Run: headless pygame with SDL's dummy video driver; simulated clock (each Clock.tick advances the game by its frame time, no real sleeping); random seed 0; keys injected as events and as key.get_pressed() state; no mouse input.
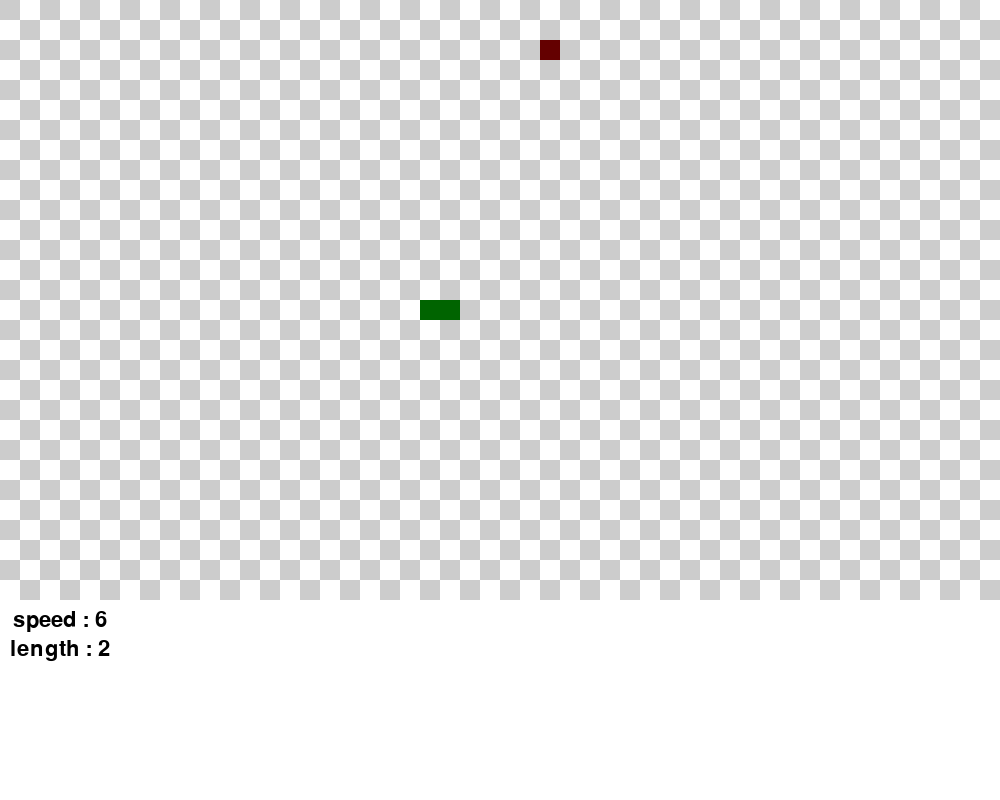
Frame 1 of 4 · flips 1–60 · no input
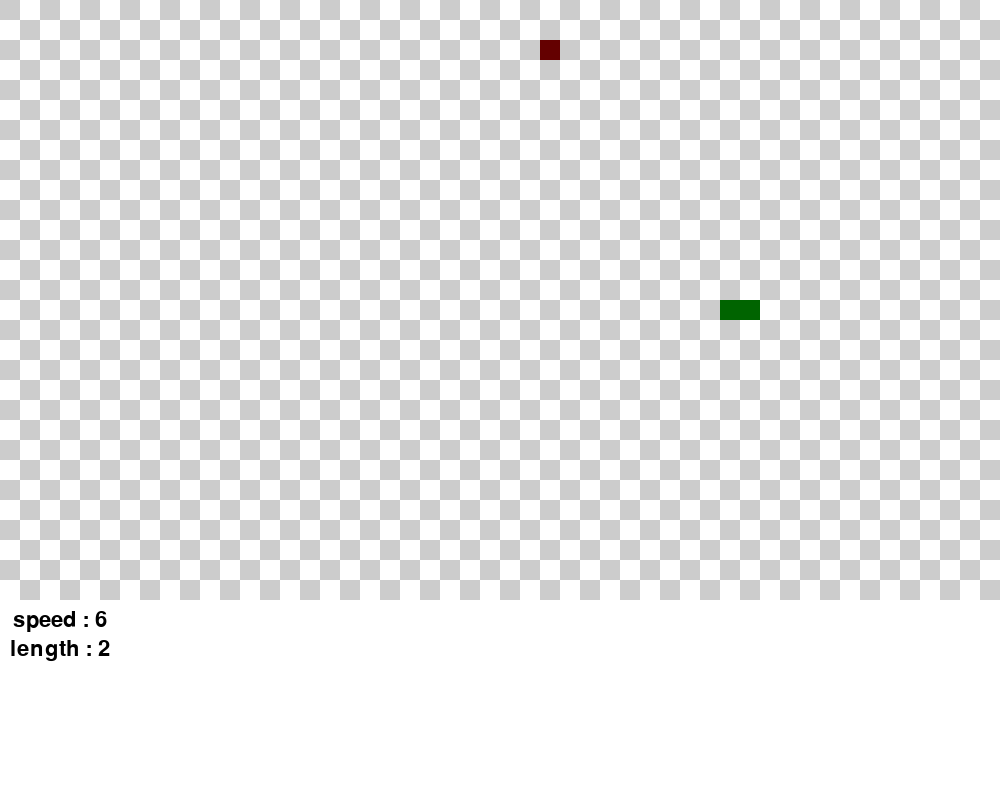
Frame 2 of 4 · flips 61–180 · tapped SPACE, RETURN · held RIGHT (→), D
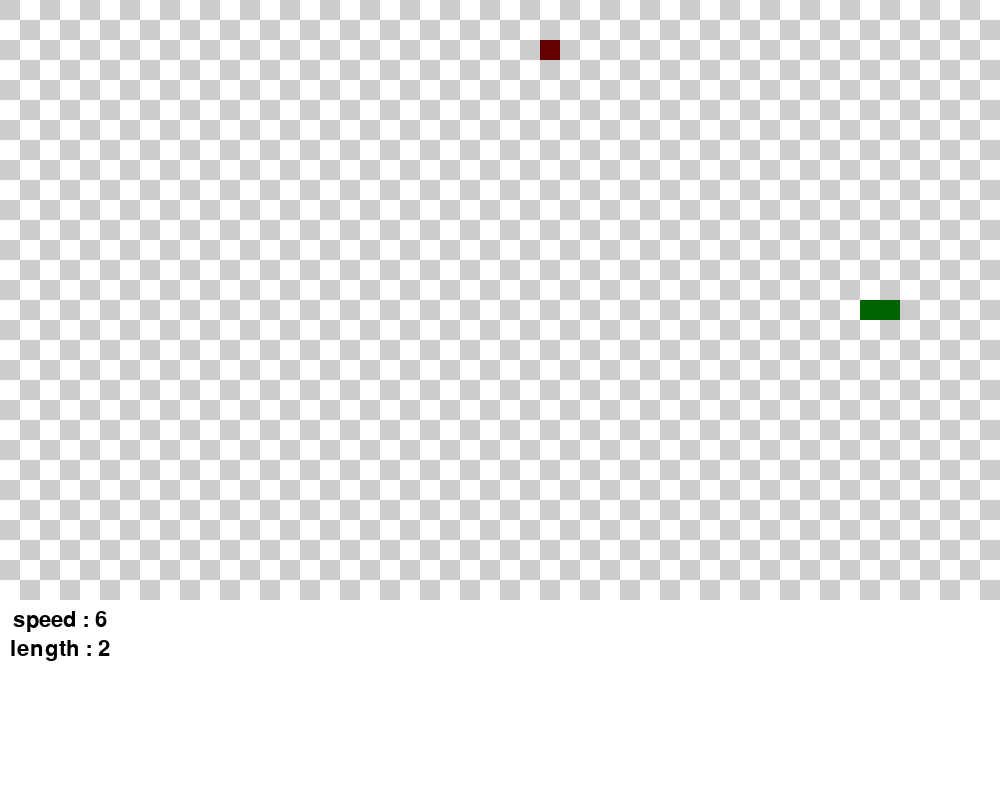
Frame 3 of 4 · flips 181–300 · held DOWN (↓), S
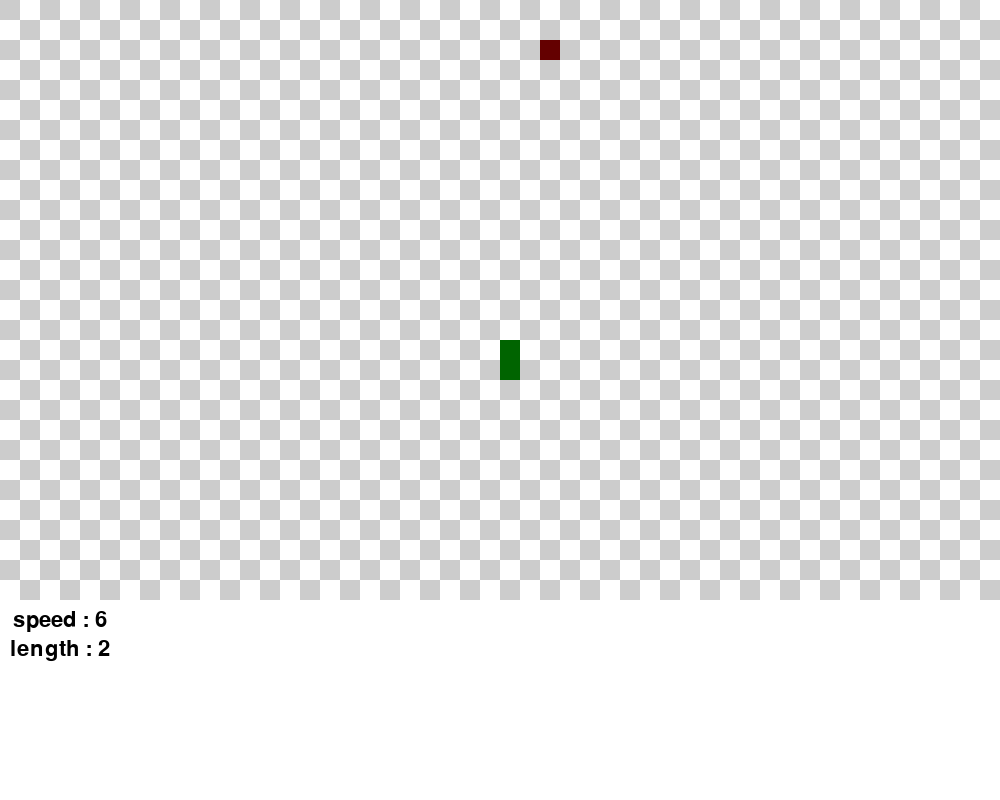
Frame 4 of 4 · flips 301–420 · held LEFT (←), A, UP (↑), W

The pygame program that drew these frames:

#코드에대한 자세한 내용은 ver_0.1참고
import pygame
import random
import time
import sys

from pygame.locals import *

#화면크기과 픽셀사이즈
WINDOW_WIDTH,WINDOW_HEIGHT=1000,600
greed=20
greedheight=WINDOW_HEIGHT//greed
greedwidth=WINDOW_WIDTH//greed

#RGB색상
BLACK=(0,0,0)
WHITE=(255,255,255)
GREEN=(0,100,0)
RED=(100,0,0)
BLUE=(0,0,100)
YELLOW=(255,255,0)
GRAY=(204,204,204)

UP=(0,-1)
DOWN=(0,1)
LEFT=(-1,0)
RIGHT=(1,0)

FPS=10

class Python(object):
    def __init__(self):
        self.create()
        self.color=GREEN
    def create(self):
        self.length=2
        self.positions = [((WINDOW_WIDTH/2),(WINDOW_HEIGHT/2))]
        self.direction = random.choice([UP,DOWN,LEFT,RIGHT])
    def control(self,xy):

        if (xy[0] * -1, xy[1] * -1) == self.direction:
            return
        else:
            self.direction = xy

    def move(self):
        cur=self.positions[0]
        x,y=self.direction
        new=((cur[0]+(x*greed)),(cur[1]+(y*greed)))

        if new in self.positions[3:]:
            self.create()
        elif new[1]<0 or new[1]>580 or new[0]<0 or new[0]>1000:
            self.create()
        else:
            self.positions.insert(0,new)
            if len(self.positions)>self.length:
                self.positions.pop()
    def eat(self):
        self.length+=1
    
    def draw(self,s):
        for p in self.positions:
            draw_objects(surface,self.color,p)
class Feed(object):
    def __init__(self):
        self.position =(0,0)
        self.create()
        self.color=RED
    def create(self):
        self.position=(random.randint(1,greedwidth-2)*greed,random.randint(1,greedheight-2)*greed)
        #먹이생성시 가장자리에 생성되면 먹기 힘들어지끼때문에 조정
    def draw(self,s):
        draw_objects(surface,self.color,self.position)


def draw_objects(surface,color,pos):
    r=pygame.Rect(int(pos[0]),int(pos[1]),greed,greed)
    pygame.draw.rect(surface,color,r,10)

def check_eat(p,f):
    if python.positions[0] == feed.position:
        python.eat()
        feed.create()
#폰트 
def font(a,x,y,val):
    #a: 문자열
    #x,y : 위치
    #val: 변수
   fontObj = pygame.font.Font(None, 32)
   textSurfaceObj = fontObj.render(a+str(val), True, BLACK, WHITE)
   textRectObj = textSurfaceObj.get_rect()
   textRectObj.center = (x, y)
   surface.blit(textSurfaceObj, textRectObj)

if __name__=="__main__":
    python=Python()
    feed=Feed()
    screen=pygame.display.set_mode((WINDOW_WIDTH,WINDOW_HEIGHT+200))
    pygame.display.set_caption("snakegame.ver0.2")
    clock=pygame.time.Clock()
    surface = pygame.Surface(screen.get_size())
    surface = surface.convert()
    surface.fill(WHITE)
    screen.blit(surface,(0,0))
    pygame.init()

    onegame=True
    while onegame:
        for event in pygame.event.get():
            if event.type == QUIT:
                pygame.quit()
                sys.exit()
            if event.type == KEYDOWN:
                if event.key == K_UP:
                    python.control(UP)
                elif event.key== K_DOWN:
                    python.control(DOWN)
                elif event.key == K_LEFT:
                    python.control(LEFT)
                elif event.key == K_RIGHT:
                    python.control(RIGHT)
        surface.fill(WHITE)

        python.move()
        #격자형태로 배경 그림
        for j in range(greedheight):
            if j%2==0:
                for i in range(greedwidth):
                    if i%2==0:
                        pygame.draw.rect(surface, GRAY, (i * greed, j * greed, greed, greed),0)
            elif j%2==1:
                for k in range(greedwidth):
                    if k%2==1:
                        pygame.draw.rect(surface, GRAY, (k * greed, j * greed, greed, greed),0)
        speed=(FPS+python.length)/2
        feed.draw(surface)
        #속도와 길이 나타냄
        font("speed : ",60,620,int(speed))
        font("length : ",60,650,int(python.length))
        python.draw(surface)
        
        screen.blit(surface,(0,0))
        check_eat(python,feed)
       

        clock.tick(speed)
        pygame.display.update()
        pygame.display.flip()
